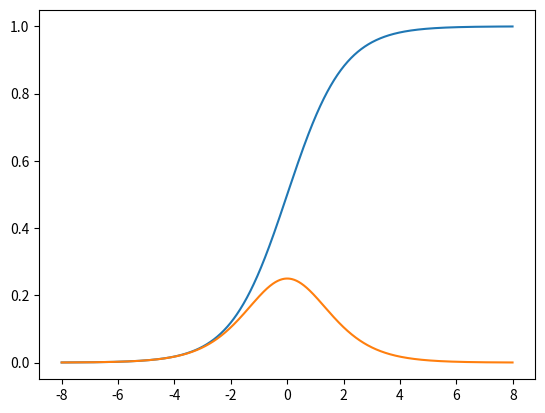

Here is the Python script that generated this plot:
import math

import matplotlib.pyplot as plt


def GetSigmoid(x):
	return 1.0 / (1.0 + math.exp(-x))


def GetSigmoidDrived(x):
	s = GetSigmoid(x)
	return s * (1.0 - s)


def main():
	x = [ float(i) / 100.0 for i in range(-8 * 100, 8 * 100) ]
	y = [ GetSigmoid(x[i]) for i in range(len(x)) ]
	ys = [ GetSigmoidDrived(x[i]) for i in range(len(x)) ]
	plt.plot(x, y, x, ys)
	plt.show()


if __name__ == '__main__':
	main()

